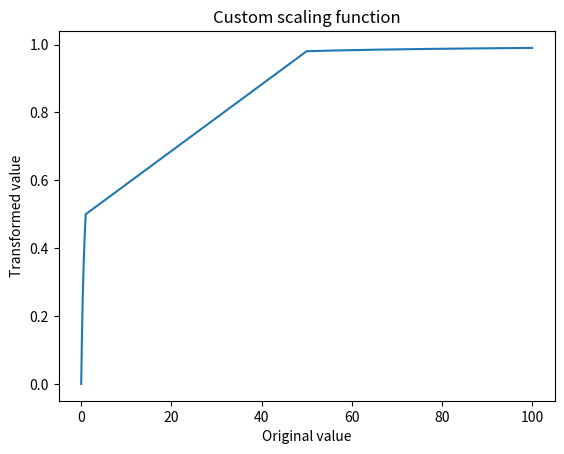

Python code for this plot:
import matplotlib.pyplot as plt


def custom_scale(value):
    return 1 - 1/(value + 1)
    
x = [val/100 for val in range(101)] + [val for val in range(50, 101)]
y = [custom_scale(value) for value in x]

plt.plot(x, y)
plt.xlabel('Original value')
plt.ylabel('Transformed value')
plt.title('Custom scaling function')
plt.show()